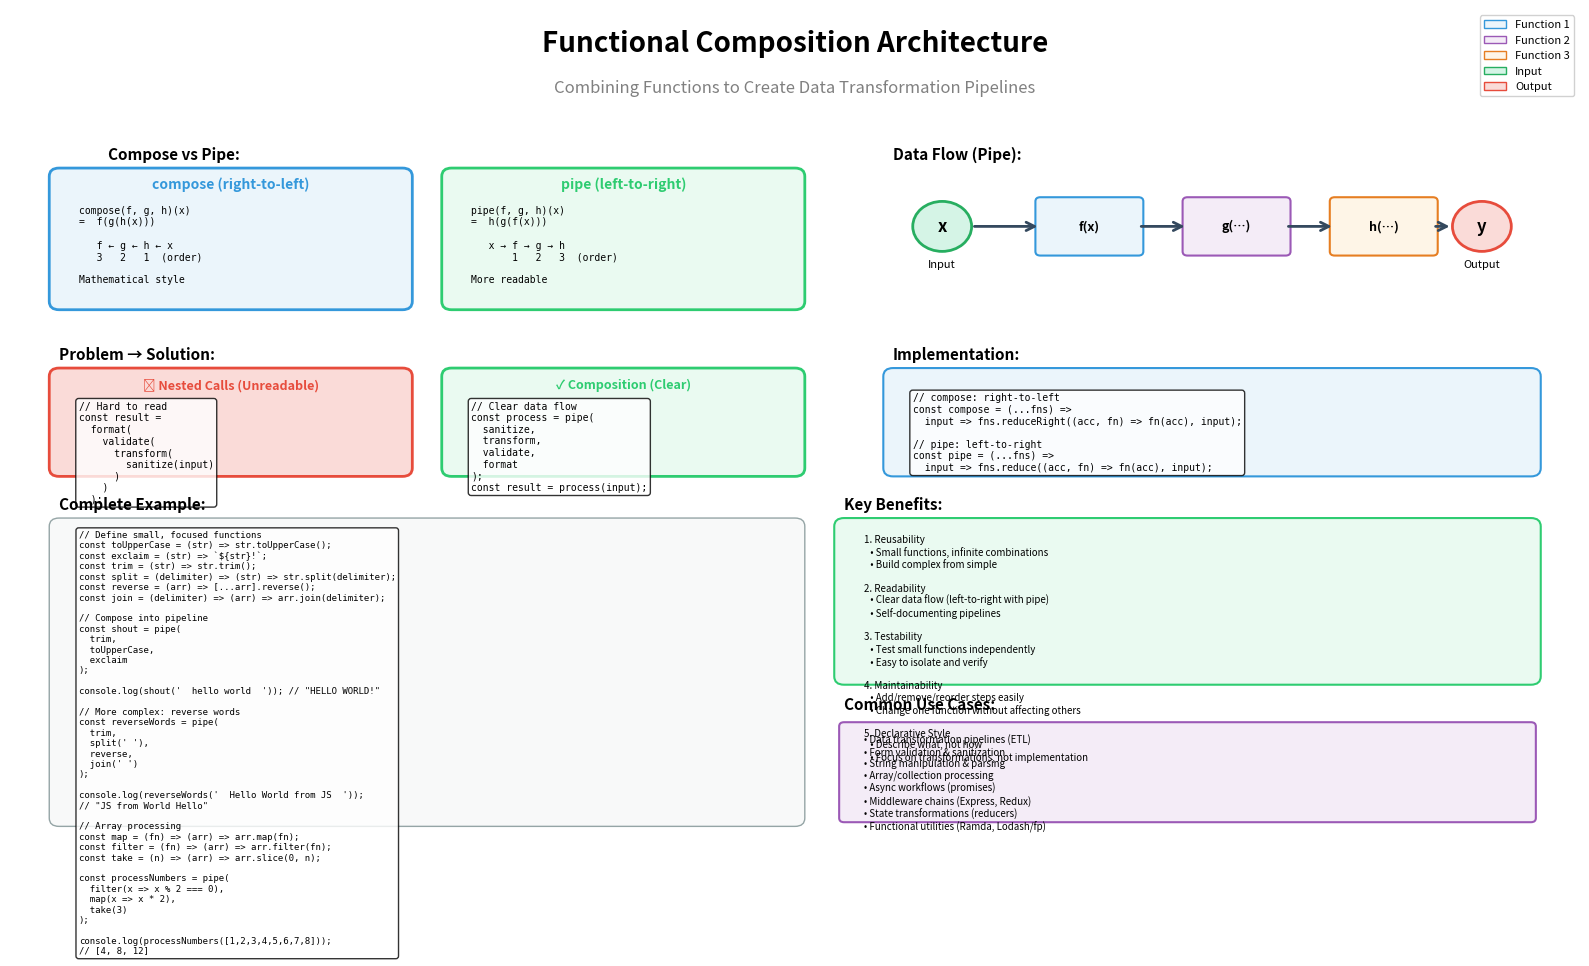

Write the Python code that produced this figure. (Note: this script raises an exception after producing the figure.)
import matplotlib.pyplot as plt
import matplotlib.patches as mpatches
from matplotlib.patches import FancyBboxPatch, FancyArrowPatch, Circle
import numpy as np

# Create figure
fig, ax = plt.subplots(1, 1, figsize=(16, 10))
ax.set_xlim(0, 16)
ax.set_ylim(0, 10)
ax.axis('off')

# Title
ax.text(8, 9.5, 'Functional Composition Architecture', 
        fontsize=20, weight='bold', ha='center')
ax.text(8, 9.0, 'Combining Functions to Create Data Transformation Pipelines',
        fontsize=12, ha='center', style='italic', color='gray')

# ============= Compose vs Pipe =============
ax.text(1, 8.2, 'Compose vs Pipe:', fontsize=11, weight='bold')

# Compose (right-to-left)
compose_box = FancyBboxPatch((0.5, 6.5), 3.5, 1.5,
                             boxstyle="round,pad=0.1",
                             edgecolor='#3498db', facecolor='#ebf5fb', linewidth=2)
ax.add_patch(compose_box)
ax.text(2.25, 7.85, 'compose (right-to-left)', fontsize=10, weight='bold', ha='center', color='#3498db')

compose_code = """compose(f, g, h)(x)
=  f(g(h(x)))

   f ← g ← h ← x
   3   2   1  (order)

Mathematical style"""
ax.text(0.7, 7.65, compose_code, fontsize=7, ha='left', va='top', family='monospace')

# Pipe (left-to-right)
pipe_box = FancyBboxPatch((4.5, 6.5), 3.5, 1.5,
                          boxstyle="round,pad=0.1",
                          edgecolor='#2ecc71', facecolor='#eafaf1', linewidth=2)
ax.add_patch(pipe_box)
ax.text(6.25, 7.85, 'pipe (left-to-right)', fontsize=10, weight='bold', ha='center', color='#2ecc71')

pipe_code = """pipe(f, g, h)(x)
=  h(g(f(x)))

   x → f → g → h
       1   2   3  (order)

More readable"""
ax.text(4.7, 7.65, pipe_code, fontsize=7, ha='left', va='top', family='monospace')

# ============= Data Flow Visualization =============
ax.text(9, 8.2, 'Data Flow (Pipe):', fontsize=11, weight='bold')

# Input
input_circle = Circle((9.5, 7.4), 0.3, edgecolor='#27ae60', facecolor='#d5f4e6', linewidth=2)
ax.add_patch(input_circle)
ax.text(9.5, 7.4, 'x', fontsize=12, weight='bold', ha='center', va='center')
ax.text(9.5, 6.9, 'Input', fontsize=8, ha='center')

# Function 1
fn1_box = FancyBboxPatch((10.5, 7.1), 1, 0.6,
                         boxstyle="round,pad=0.05",
                         edgecolor='#3498db', facecolor='#ebf5fb', linewidth=1.5)
ax.add_patch(fn1_box)
ax.text(11, 7.4, 'f(x)', fontsize=9, weight='bold', ha='center', va='center')

# Arrow 1
arrow1 = FancyArrowPatch((9.8, 7.4), (10.5, 7.4),
                        arrowstyle='->', mutation_scale=15,
                        linewidth=2, color='#34495e')
ax.add_patch(arrow1)

# Function 2
fn2_box = FancyBboxPatch((12, 7.1), 1, 0.6,
                         boxstyle="round,pad=0.05",
                         edgecolor='#9b59b6', facecolor='#f4ecf7', linewidth=1.5)
ax.add_patch(fn2_box)
ax.text(12.5, 7.4, 'g(…)', fontsize=9, weight='bold', ha='center', va='center')

# Arrow 2
arrow2 = FancyArrowPatch((11.5, 7.4), (12, 7.4),
                        arrowstyle='->', mutation_scale=15,
                        linewidth=2, color='#34495e')
ax.add_patch(arrow2)

# Function 3
fn3_box = FancyBboxPatch((13.5, 7.1), 1, 0.6,
                         boxstyle="round,pad=0.05",
                         edgecolor='#e67e22', facecolor='#fef5e7', linewidth=1.5)
ax.add_patch(fn3_box)
ax.text(14, 7.4, 'h(…)', fontsize=9, weight='bold', ha='center', va='center')

# Arrow 3
arrow3 = FancyArrowPatch((13, 7.4), (13.5, 7.4),
                        arrowstyle='->', mutation_scale=15,
                        linewidth=2, color='#34495e')
ax.add_patch(arrow3)

# Output
output_circle = Circle((15, 7.4), 0.3, edgecolor='#e74c3c', facecolor='#fadbd8', linewidth=2)
ax.add_patch(output_circle)
ax.text(15, 7.4, 'y', fontsize=12, weight='bold', ha='center', va='center')
ax.text(15, 6.9, 'Output', fontsize=8, ha='center')

# Arrow 4
arrow4 = FancyArrowPatch((14.5, 7.4), (14.7, 7.4),
                        arrowstyle='->', mutation_scale=15,
                        linewidth=2, color='#34495e')
ax.add_patch(arrow4)

# ============= Problem Solution =============
ax.text(0.5, 5.8, 'Problem → Solution:', fontsize=11, weight='bold')

# Nested calls (problem)
problem_box = FancyBboxPatch((0.5, 4.5), 3.5, 1.1,
                             boxstyle="round,pad=0.1",
                             edgecolor='#e74c3c', facecolor='#fadbd8', linewidth=2)
ax.add_patch(problem_box)
ax.text(2.25, 5.45, '❌ Nested Calls (Unreadable)', fontsize=9, weight='bold', ha='center', color='#e74c3c')

problem_code = """// Hard to read
const result = 
  format(
    validate(
      transform(
        sanitize(input)
      )
    )
  );"""
ax.text(0.7, 5.3, problem_code, fontsize=7, ha='left', va='top', family='monospace',
        bbox=dict(boxstyle='round', facecolor='white', alpha=0.8))

# Composition (solution)
solution_box = FancyBboxPatch((4.5, 4.5), 3.5, 1.1,
                              boxstyle="round,pad=0.1",
                              edgecolor='#2ecc71', facecolor='#eafaf1', linewidth=2)
ax.add_patch(solution_box)
ax.text(6.25, 5.45, '✓ Composition (Clear)', fontsize=9, weight='bold', ha='center', color='#2ecc71')

solution_code = """// Clear data flow
const process = pipe(
  sanitize,
  transform,
  validate,
  format
);
const result = process(input);"""
ax.text(4.7, 5.3, solution_code, fontsize=7, ha='left', va='top', family='monospace',
        bbox=dict(boxstyle='round', facecolor='white', alpha=0.8))

# ============= Implementation =============
ax.text(9, 5.8, 'Implementation:', fontsize=11, weight='bold')

impl_box = FancyBboxPatch((9, 4.5), 6.5, 1.1,
                          boxstyle="round,pad=0.1",
                          edgecolor='#3498db', facecolor='#ebf5fb', linewidth=1.5)
ax.add_patch(impl_box)

impl_code = """// compose: right-to-left
const compose = (...fns) =>
  input => fns.reduceRight((acc, fn) => fn(acc), input);

// pipe: left-to-right
const pipe = (...fns) =>
  input => fns.reduce((acc, fn) => fn(acc), input);"""

ax.text(9.2, 5.4, impl_code, fontsize=7, ha='left', va='top', family='monospace',
        bbox=dict(boxstyle='round', facecolor='white', alpha=0.8))

# ============= Example =============
ax.text(0.5, 4.0, 'Complete Example:', fontsize=11, weight='bold')

example_box = FancyBboxPatch((0.5, 0.3), 7.5, 3.5,
                             boxstyle="round,pad=0.1",
                             edgecolor='#95a5a6', facecolor='#f8f9f9', linewidth=1)
ax.add_patch(example_box)

example_code = """// Define small, focused functions
const toUpperCase = (str) => str.toUpperCase();
const exclaim = (str) => `${str}!`;
const trim = (str) => str.trim();
const split = (delimiter) => (str) => str.split(delimiter);
const reverse = (arr) => [...arr].reverse();
const join = (delimiter) => (arr) => arr.join(delimiter);

// Compose into pipeline
const shout = pipe(
  trim,
  toUpperCase,
  exclaim
);

console.log(shout('  hello world  ')); // "HELLO WORLD!"

// More complex: reverse words
const reverseWords = pipe(
  trim,
  split(' '),
  reverse,
  join(' ')
);

console.log(reverseWords('  Hello World from JS  '));
// "JS from World Hello"

// Array processing
const map = (fn) => (arr) => arr.map(fn);
const filter = (fn) => (arr) => arr.filter(fn);
const take = (n) => (arr) => arr.slice(0, n);

const processNumbers = pipe(
  filter(x => x % 2 === 0),
  map(x => x * 2),
  take(3)
);

console.log(processNumbers([1,2,3,4,5,6,7,8]));
// [4, 8, 12]"""

ax.text(0.7, 3.75, example_code, fontsize=6.5, ha='left', va='top', family='monospace',
        bbox=dict(boxstyle='round', facecolor='white', alpha=0.8))

# ============= Benefits =============
ax.text(8.5, 4.0, 'Key Benefits:', fontsize=11, weight='bold')

benefits_box = FancyBboxPatch((8.5, 2.0), 7, 1.8,
                              boxstyle="round,pad=0.1",
                              edgecolor='#2ecc71', facecolor='#eafaf1', linewidth=1.5)
ax.add_patch(benefits_box)

benefits_text = """1. Reusability
   • Small functions, infinite combinations
   • Build complex from simple

2. Readability
   • Clear data flow (left-to-right with pipe)
   • Self-documenting pipelines

3. Testability
   • Test small functions independently
   • Easy to isolate and verify

4. Maintainability
   • Add/remove/reorder steps easily
   • Change one function without affecting others

5. Declarative Style
   • Describe what, not how
   • Focus on transformations, not implementation"""

ax.text(8.7, 3.7, benefits_text, fontsize=7, ha='left', va='top')

# ============= Use Cases =============
ax.text(8.5, 1.6, 'Common Use Cases:', fontsize=11, weight='bold')

use_cases_box = FancyBboxPatch((8.5, 0.3), 7, 1.1,
                               boxstyle="round,pad=0.05",
                               edgecolor='#9b59b6', facecolor='#f4ecf7', linewidth=1.5)
ax.add_patch(use_cases_box)

use_cases = """• Data transformation pipelines (ETL)
• Form validation & sanitization
• String manipulation & parsing
• Array/collection processing
• Async workflows (promises)
• Middleware chains (Express, Redux)
• State transformations (reducers)
• Functional utilities (Ramda, Lodash/fp)"""

ax.text(8.7, 1.3, use_cases, fontsize=7, ha='left', va='top')

# Add legend
legend_elements = [
    mpatches.Patch(facecolor='#ebf5fb', edgecolor='#3498db', label='Function 1'),
    mpatches.Patch(facecolor='#f4ecf7', edgecolor='#9b59b6', label='Function 2'),
    mpatches.Patch(facecolor='#fef5e7', edgecolor='#e67e22', label='Function 3'),
    mpatches.Patch(facecolor='#d5f4e6', edgecolor='#27ae60', label='Input'),
    mpatches.Patch(facecolor='#fadbd8', edgecolor='#e74c3c', label='Output')
]
ax.legend(handles=legend_elements, loc='upper right', fontsize=8, framealpha=0.9)

plt.tight_layout()
plt.savefig('docs/images/functional_composition.png', dpi=300, bbox_inches='tight', facecolor='white')
print("✓ Functional Composition architecture diagram generated successfully")


